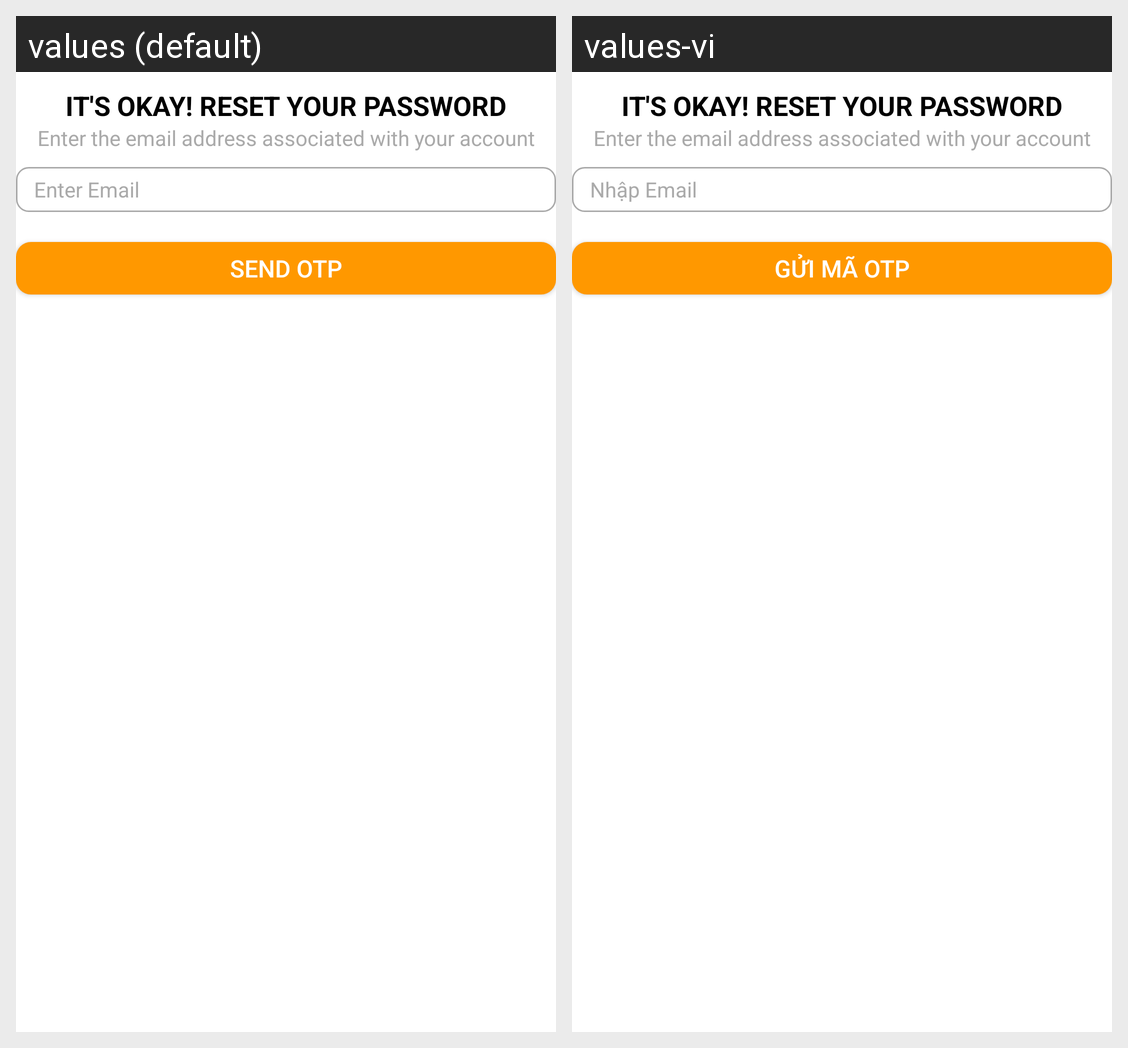

Translations of the strings shown on this Android screen, per locale in the grid:
Android screen res/layout/fragment_password_recovery.xml rendered under 2 locales, left to right: values (default), values-vi. Device: Nexus 5 (rendered at 1080×1920; each locale shown at half size, 540×960, under a caption strip naming it); theme Theme.MaterialComponents.DayNight.NoActionBar.
Strings drawn on this screen, with the default value and each locale's value (text and hints the layout hard-codes, and strings that could not be matched under every locale, appear in the picture but are not listed):

email_hint_text
  values: Enter Email
  values-vi: Nhập Email

send_otp_text
  values: Send OTP
  values-vi: Gửi Mã OTP
